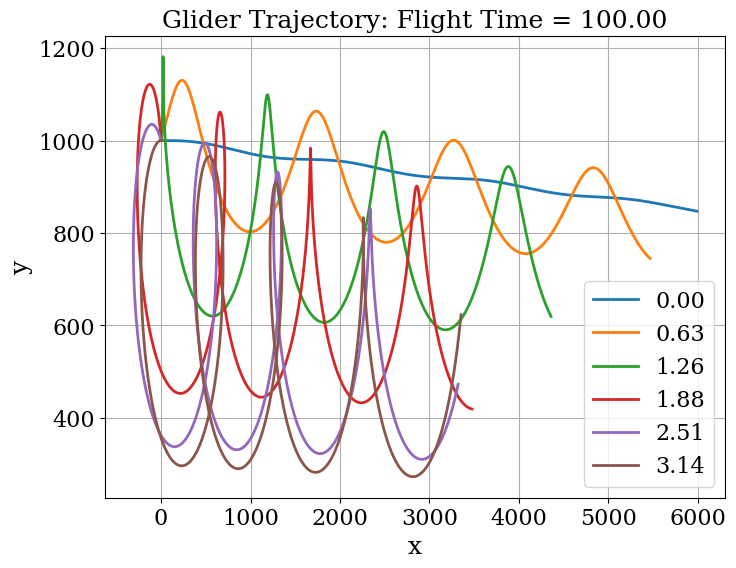

Generate this figure with matplotlib:
import numpy as np
from math import sin, cos, log, ceil
import matplotlib.pyplot as plt
from matplotlib import rcParams          #Allows us to set notebook wide plotting parameters

rcParams['font.family'] = 'serif'
rcParams['font.size'] = 16

        
#Impliments a single step in the Euler method: u(t + dt) = u(t) + dt*u_prime(u(t))        
def Euler_Step (u, u_prime, dt):
    
    return u + dt*u_prime(u)
    
#Computes the difference between two solutions, one on the current grid and the other
#on a finer grid

def get_griddiff(u_current,u_fine,dt):
    space_current = len(u_current[:,0])
    space_fine = len(u_fine[:,0])
    
    grid_ratio = ceil(space_fine/float(space_current))
    
    diffgridx = dt*np.sum(np.abs(u_current[:,2] - u_fine[::grid_ratio,2]))
    diffgridy = dt*np.sum(np.abs(u_current[:,3] - u_fine[::grid_ratio,3]))
    
    return max(diffgridx,diffgridx)


#Define the parameters for the model
g = 9.81        #acceleration due to gravity
v_t = 60.      #trim velocity 
C_D = 1/40.     #Drag coefficeint --- or D/L if C_L = 1.0
C_L = 1         #For convenience we put C_L = 1  


#Initial Conditions
v0 = v_t        #Start at the trim velocity
theta0 = 0.0     #Initially horizonatl
x0 = 0.0         #Horizontal position -- arbitrary
y0 = 1000.0      #Initial altitude


#Define u_prime for this model
def f_phugoid(u):
    #u is a four array  u= (v,theta,x,y)
    
    v = u[0]
    theta = u[1]
    x = u[2]
    y=u[3]
    
    return np.array([-g*sin(theta) - C_D/C_L*g/v_t**2*v**2, -g/v*cos(theta)
                        +g/v_t**2*v, v*cos(theta), v*sin(theta)])
    


#Choose the flight time
T = 100.

#We would like to test this model for several values of the time step dt

#dt_values = np.array([0.1,0.05,0.01,0.005,0.001])
dt_values = np.array(range(0,6))*0.2*np.pi
dt = 0.01
#Will hold the solutions one for each value of dt
u_values = np.empty_like(dt_values, dtype = np.ndarray)

#Perform Eulers method for each dt

for i,vin in enumerate(dt_values):
   
    N = int(T/dt) + 1                        #Number of time steps
    
    #Initilize array to hold the soltuion and then put first element equal to the initial conditions
    u = np.empty((N,4))
    u[0] = np.array([v0,vin,x0,y0])
    
    #Run Eulers method
    for j in range (N-1):
        u[j+1] = Euler_Step(u[j],f_phugoid,dt)
    
    #Store solution is u_vales
    u_values[i] = u    
'''
#Make an array of grid differences
griddiff = np.empty_like(dt_values)

for i, dt in enumerate(dt_values):
    
    print ('dt = {}'.format(dt))
    #Find grid differences between a given grid and the finest one we computed
    
    griddiff[i] = get_griddiff(u_values[i],u_values[-1],dt)

'''
#We are now ready to plot the trajectories

plt.figure(figsize=(8,6))
plt.grid(True)
plt.xlabel(r'x',fontsize = 18)
plt.ylabel(r'y', fontsize = 18)
plt.title('Glider Trajectory: Flight Time = %.2f'% T, fontsize =18)

for i in range(len(dt_values)):
    plt.plot(u_values[i][:,2],u_values[i][:,3], lw = 2, label = '%.2f'%dt_values[i])
plt.legend()
'''
#Plot the grid differences on log-log scale
plt.figure(figsize = (6,6))
plt.grid(True)
plt.xlabel(r'$\Delta t$',fontsize = 18)
plt.ylabel(r'$L_1$--norm of grid difference', fontsize = 18)
plt.axis('equal')
plt.loglog(dt_values[:-1],griddiff[:-1],color ='r', ls = '-', lw=2,marker = 'o')

'''
plt.show()

    





























